Dataset: brain_mri_dataset (GitHub, NkechiC/Cubical-homology-CNN). Classes: glioma, meningioma, no tumor, pituitary tumor.

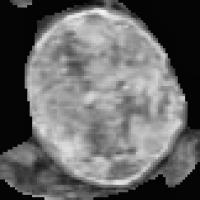
Label: meningioma

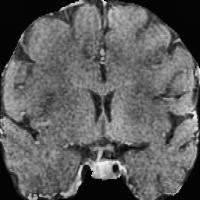
Label: pituitary tumor

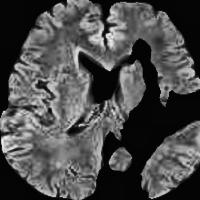
Label: no tumor

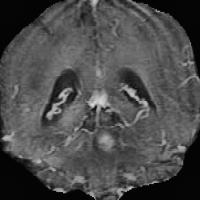
Label: glioma

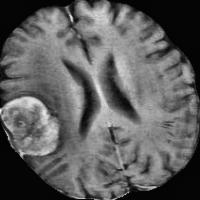
Label: meningioma

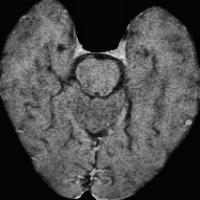
Label: pituitary tumor
